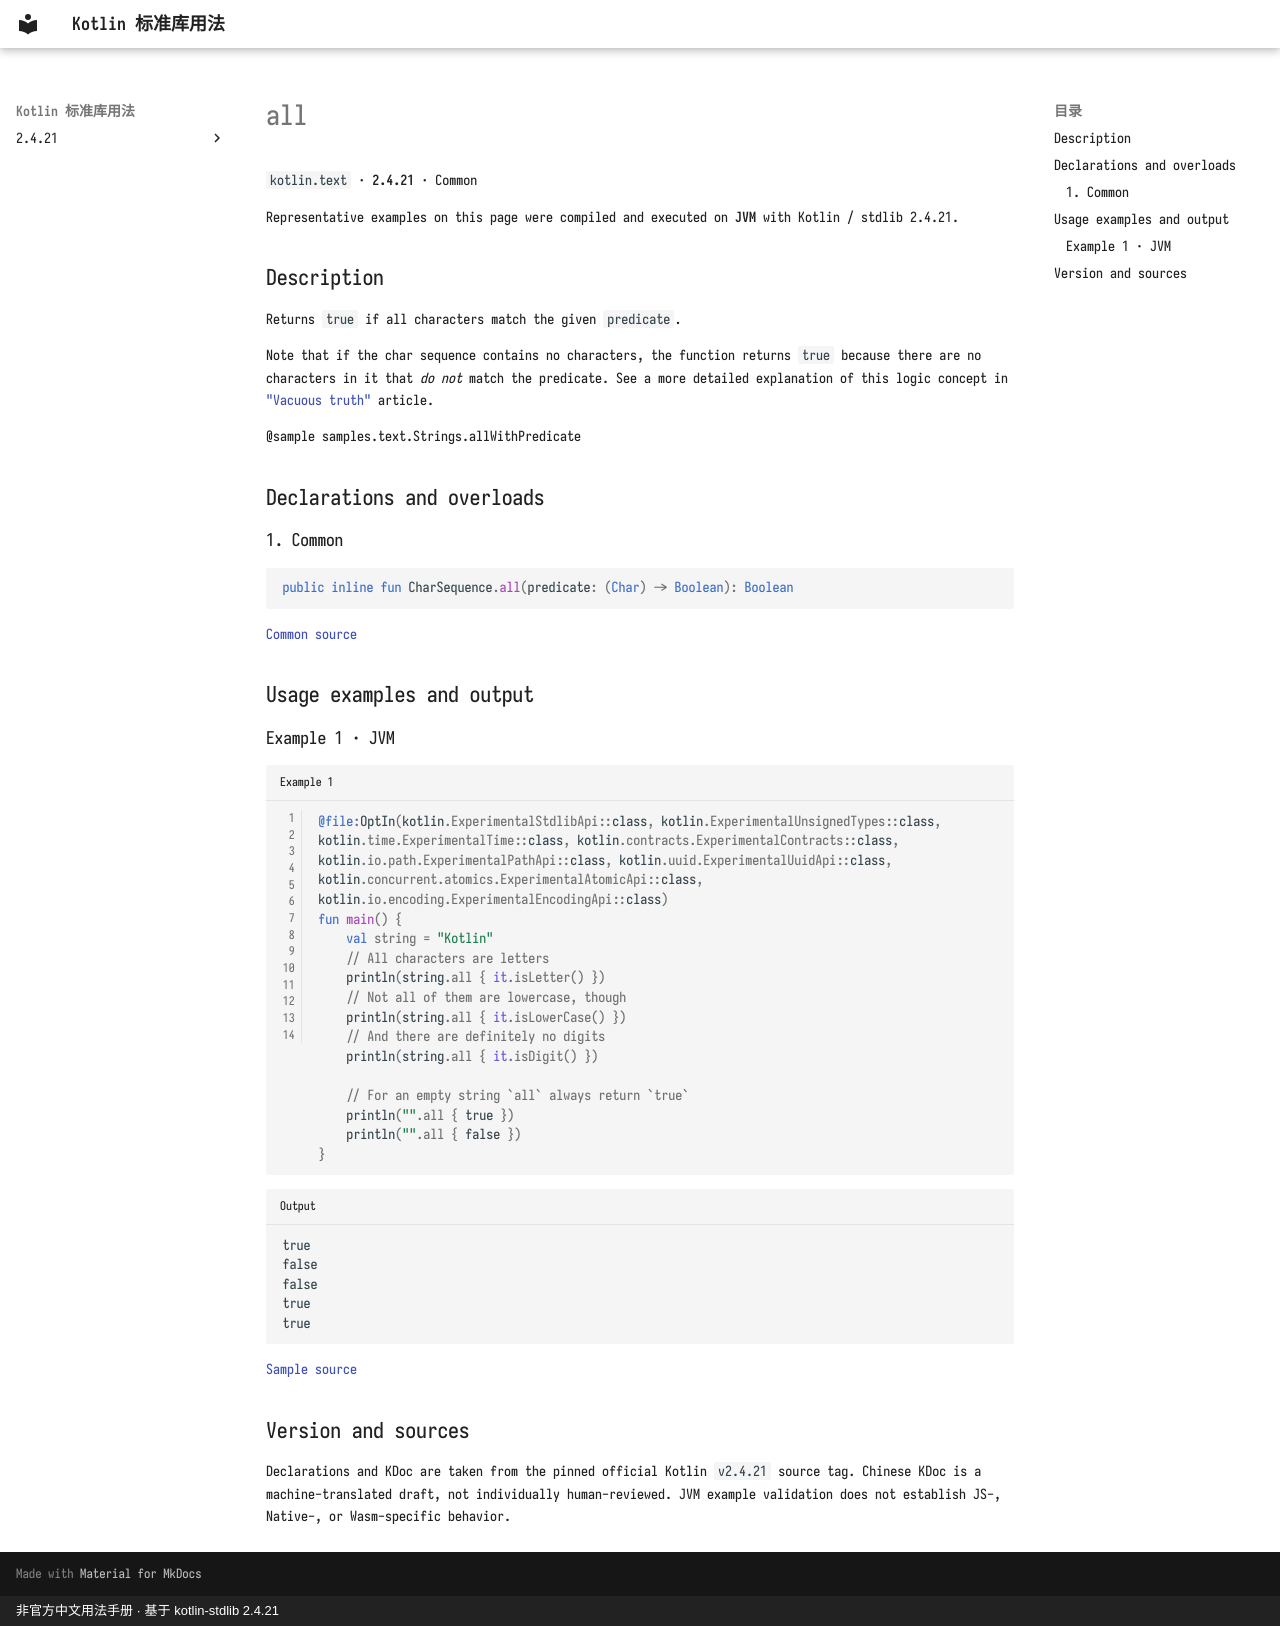

repository: oooooooko/kotlin-stdlib-docs · page: en/api/kotlin.text/all--5ef5ef03/index.html · generator: mkdocs · copyright: 非官方中文用法手册 · 基于 kotlin-stdlib 2.4.21

# all

`kotlin.text` · **2.4.21** · Common

Representative examples on this page were compiled and executed on **JVM** with Kotlin / stdlib 2.4.21.

## Description

Returns `true` if all characters match the given `predicate`.

Note that if the char sequence contains no characters, the function returns `true`
because there are no characters in it that _do not_ match the predicate.
See a more detailed explanation of this logic concept in ["Vacuous truth"](https://en.wikipedia.org/wiki/Vacuous_truth) article.

@sample samples.text.Strings.allWithPredicate

## Declarations and overloads

### 1. Common

```kotlin
public inline fun CharSequence.all(predicate: (Char) -> Boolean): Boolean
```

[Common source](https://github.com/JetBrains/kotlin/blob/v2.4.21/libraries/stdlib/common/src/generated/_Strings.kt#L1082)

## Usage examples and output

### Example 1 · JVM

```kotlin title="Example 1" linenums="1"
@file:OptIn(kotlin.ExperimentalStdlibApi::class, kotlin.ExperimentalUnsignedTypes::class, kotlin.time.ExperimentalTime::class, kotlin.contracts.ExperimentalContracts::class, kotlin.io.path.ExperimentalPathApi::class, kotlin.uuid.ExperimentalUuidApi::class, kotlin.concurrent.atomics.ExperimentalAtomicApi::class, kotlin.io.encoding.ExperimentalEncodingApi::class)
fun main() {
    val string = "Kotlin"
    // All characters are letters
    println(string.all { it.isLetter() })
    // Not all of them are lowercase, though
    println(string.all { it.isLowerCase() })
    // And there are definitely no digits
    println(string.all { it.isDigit() })

    // For an empty string `all` always return `true`
    println("".all { true })
    println("".all { false })
}
```

```text title="Output"
true
false
false
true
true
```

[Sample source](https://github.com/JetBrains/kotlin/blob/v2.4.21/libraries/stdlib/samples/test/samples/text/strings.kt#L470)

## Version and sources

Declarations and KDoc are taken from the pinned official Kotlin `v2.4.21` source tag. Chinese KDoc is a machine-translated draft, not individually human-reviewed. JVM example validation does not establish JS-, Native-, or Wasm-specific behavior.
